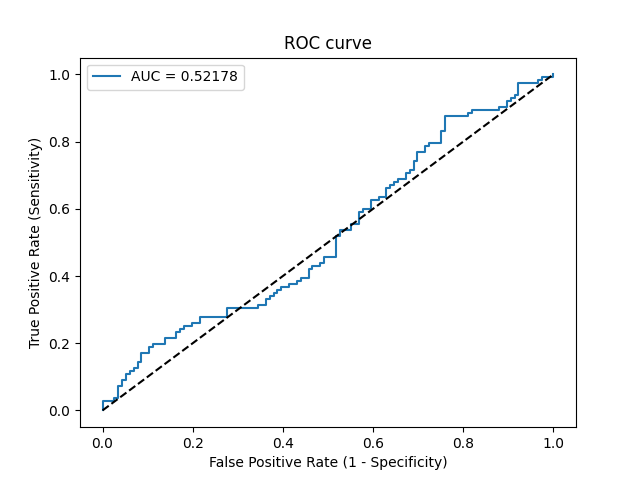

Data behind this chart, as committed beside it:
Threshold, Sensitivity, Specificity, NPV, PPV
inf, 0.0, 1.0, 0.5088, 0
0.505, 0.008929, 1.0, 0.511, 1.0
0.5048, 0.02679, 1.0, 0.5156, 1.0
0.5047, 0.02679, 0.9741, 0.509, 0.5
0.5047, 0.03571, 0.9741, 0.5113, 0.5714
0.5046, 0.03571, 0.9655, 0.5091, 0.5
0.5042, 0.07143, 0.9655, 0.5185, 0.6667
0.5041, 0.07143, 0.9569, 0.5163, 0.6154
0.5041, 0.08929, 0.9569, 0.5211, 0.6667
0.5041, 0.08929, 0.9483, 0.5189, 0.625
0.504, 0.1071, 0.9483, 0.5238, 0.6667
0.504, 0.1071, 0.9397, 0.5215, 0.6316
0.504, 0.1161, 0.9397, 0.524, 0.65
0.504, 0.1161, 0.931, 0.5217, 0.619
0.5039, 0.125, 0.931, 0.5243, 0.6364
0.5039, 0.125, 0.9224, 0.522, 0.6087
0.5038, 0.1429, 0.9224, 0.5271, 0.64
0.5038, 0.1429, 0.9138, 0.5248, 0.6154
0.5038, 0.1696, 0.9138, 0.5327, 0.6552
0.5037, 0.1696, 0.8966, 0.5279, 0.6129
0.5037, 0.1875, 0.8966, 0.5333, 0.6364
0.5037, 0.1875, 0.8879, 0.5309, 0.6176
0.5037, 0.1964, 0.8879, 0.5337, 0.6286
0.5036, 0.1964, 0.8621, 0.5263, 0.5789
0.5036, 0.2143, 0.8621, 0.5319, 0.6
0.5035, 0.2143, 0.8362, 0.5243, 0.5581
0.5035, 0.2321, 0.8362, 0.5301, 0.5778
0.5035, 0.2321, 0.8276, 0.5275, 0.5652
0.5035, 0.2411, 0.8276, 0.5304, 0.5745
0.5035, 0.2411, 0.819, 0.5278, 0.5625
0.5035, 0.25, 0.819, 0.5307, 0.5714
0.5034, 0.25, 0.8017, 0.5254, 0.549
0.5034, 0.2589, 0.8017, 0.5284, 0.5577
0.5033, 0.2589, 0.7845, 0.523, 0.537
0.5033, 0.2768, 0.7845, 0.5291, 0.5536
0.5033, 0.2768, 0.7241, 0.5091, 0.4921
0.5033, 0.3036, 0.7241, 0.5185, 0.5152
0.5032, 0.3036, 0.6552, 0.4935, 0.4595
0.5032, 0.3125, 0.6552, 0.4967, 0.4667
0.5031, 0.3125, 0.6379, 0.4901, 0.4545
0.5031, 0.3304, 0.6379, 0.4966, 0.4684
0.5031, 0.3304, 0.6293, 0.4932, 0.4625
0.5031, 0.3393, 0.6293, 0.4966, 0.4691
0.5031, 0.3393, 0.6207, 0.4932, 0.4634
0.5031, 0.3482, 0.6207, 0.4966, 0.4699
0.5031, 0.3482, 0.6121, 0.4931, 0.4643
0.503, 0.3571, 0.6121, 0.4965, 0.4706
0.503, 0.3571, 0.6034, 0.493, 0.4651
0.503, 0.3661, 0.6034, 0.4965, 0.4713
0.503, 0.3661, 0.5862, 0.4892, 0.4607
0.503, 0.375, 0.5862, 0.4928, 0.4667
0.503, 0.375, 0.569, 0.4853, 0.4565
0.503, 0.3839, 0.569, 0.4889, 0.4624
0.503, 0.3839, 0.5603, 0.4851, 0.4574
0.503, 0.3929, 0.5603, 0.4887, 0.4632
0.503, 0.3929, 0.5431, 0.4809, 0.4536
0.5029, 0.4196, 0.5431, 0.4922, 0.47
0.5029, 0.4196, 0.5345, 0.4882, 0.4653
0.5029, 0.4286, 0.5345, 0.4921, 0.4706
0.5029, 0.4286, 0.5172, 0.4839, 0.4615
... 61 more rows
